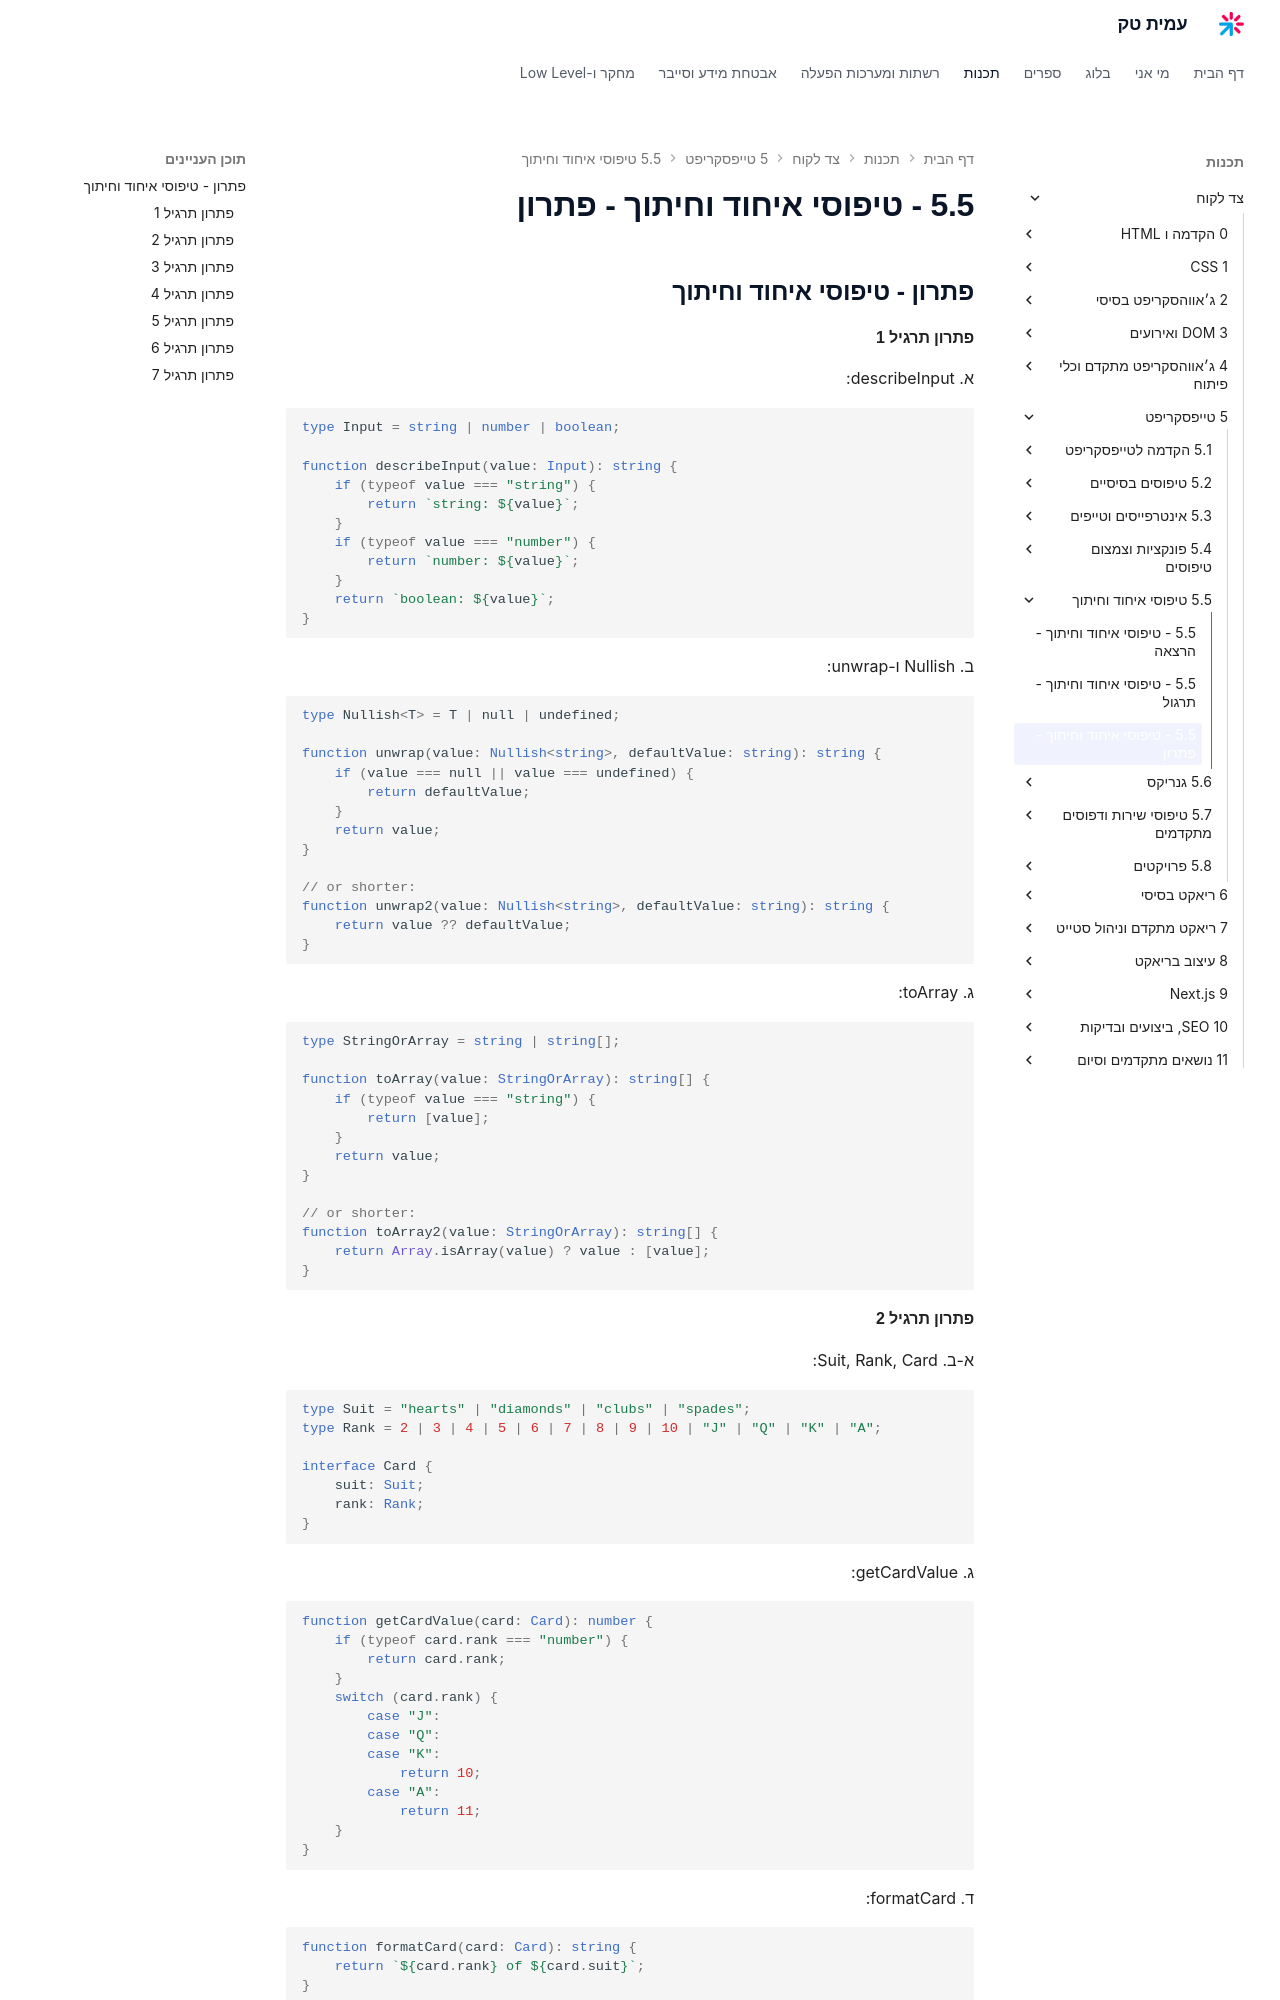

repository: AmitPinchasi/amittech · page: צד-לקוח/5 - טייפסקריפט/5.5 - טיפוסי איחוד וחיתוך/5.5 - טיפוסי איחוד וחיתוך - פתרון/index.html · generator: mkdocs


## פתרון - טיפוסי איחוד וחיתוך

#### פתרון תרגיל 1

א. describeInput:
```ts
type Input = string | number | boolean;

function describeInput(value: Input): string {
    if (typeof value === "string") {
        return `string: ${value}`;
    }
    if (typeof value === "number") {
        return `number: ${value}`;
    }
    return `boolean: ${value}`;
}
```

ב. Nullish ו-unwrap:
```ts
type Nullish<T> = T | null | undefined;

function unwrap(value: Nullish<string>, defaultValue: string): string {
    if (value === null || value === undefined) {
        return defaultValue;
    }
    return value;
}

// or shorter:
function unwrap2(value: Nullish<string>, defaultValue: string): string {
    return value ?? defaultValue;
}
```

ג. toArray:
```ts
type StringOrArray = string | string[];

function toArray(value: StringOrArray): string[] {
    if (typeof value === "string") {
        return [value];
    }
    return value;
}

// or shorter:
function toArray2(value: StringOrArray): string[] {
    return Array.isArray(value) ? value : [value];
}
```

#### פתרון תרגיל 2

א-ב. Suit, Rank, Card:
```ts
type Suit = "hearts" | "diamonds" | "clubs" | "spades";
type Rank = 2 | 3 | 4 | 5 | 6 | 7 | 8 | 9 | 10 | "J" | "Q" | "K" | "A";

interface Card {
    suit: Suit;
    rank: Rank;
}
```

ג. getCardValue:
```ts
function getCardValue(card: Card): number {
    if (typeof card.rank === "number") {
        return card.rank;
    }
    switch (card.rank) {
        case "J":
        case "Q":
        case "K":
            return 10;
        case "A":
            return 11;
    }
}
```

ד. formatCard:
```ts
function formatCard(card: Card): string {
    return `${card.rank} of ${card.suit}`;
}
```
